Dataset: plant_diseases (GitHub, Aomitoo/Plant-Project). Classes: alternaria leaf blight, anthocyanosis, anthracnose, aphid, aphid effects, ascochyta blight, bacterial spot, black chaff, black rot, black spots, botrytis cinerea, burn, downy mildew, dry rot, edema, grey mold, healthy, late blight, leaf deformation, leaf miners, loss of foliage turgor, marginal leaf necrosis, mealybug, mechanical damage, mosaic virus, nutrient deficiency, powdery mildew, rust, scale, shot hole, sooty mold, spider mite, thrips, whitefly, wilting.

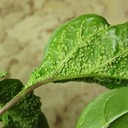
Label: edema

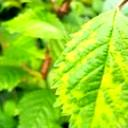
Label: mosaic virus

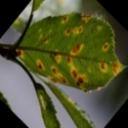
Label: rust

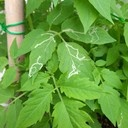
Label: leaf miners

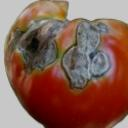
Label: grey mold

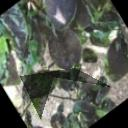
Label: sooty mold
